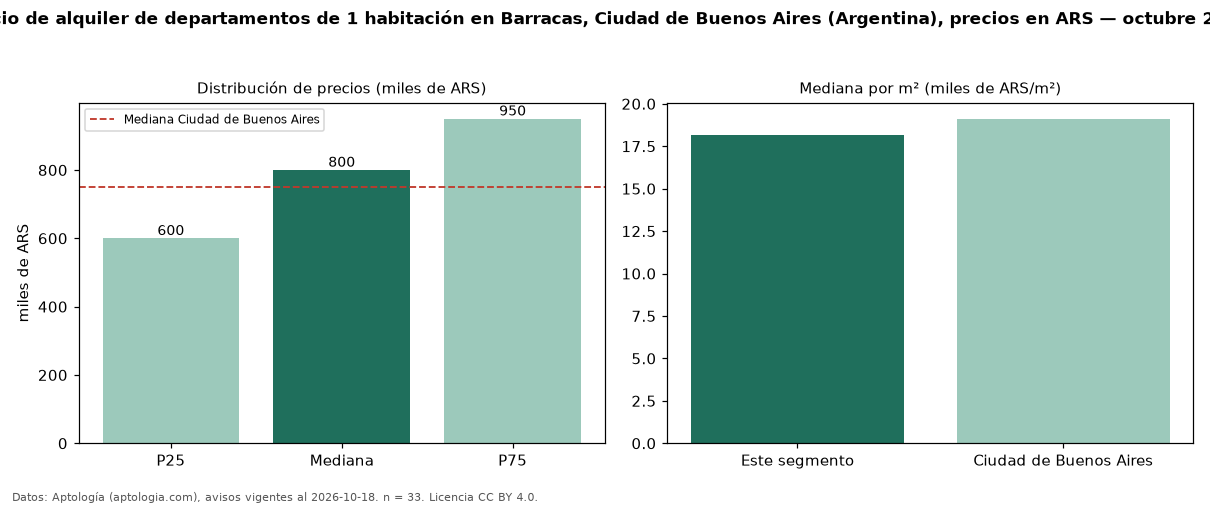

Data behind this chart, as committed beside it:
seccion, metrica, valor, moneda, n
precio, p25, 600000, ARS, 33
precio, mediana, 800000, ARS, 33
precio, p75, 950000, ARS, 33
precio, minimo, 500000, ARS, 33
precio, maximo, 1450000, ARS, 33
m2, mediana_precio_m2, 18175, ARS, 32
m2, area_mediana_m2, 44.5, m2, 32
banos, mediana_banos, 1.0, , 
habitaciones, 1, 800000, ARS, 33
ciudad, mediana_ciudad_referencia, 750000, ARS, 
ciudad, mediana_m2_ciudad, 19118, ARS, 
fuente, fecha_datos, 2026-10-18, , 
fuente, atribucion, https://www.aptologia.com/ar, , 
fuente, licencia, CC BY 4.0, , 
